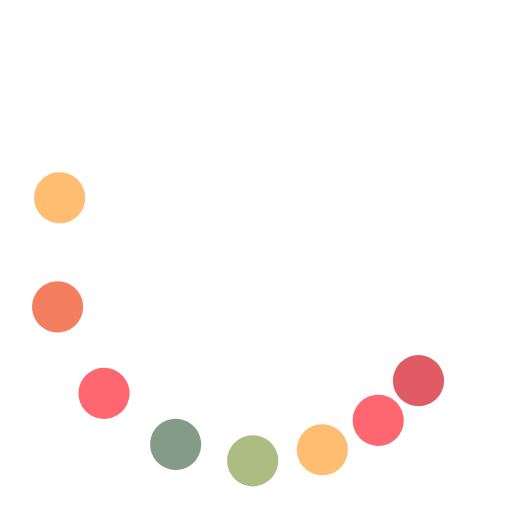
t = 0.00 s
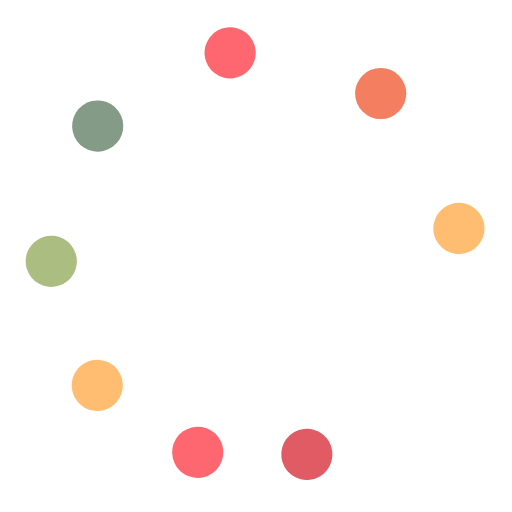
t = 0.38 s
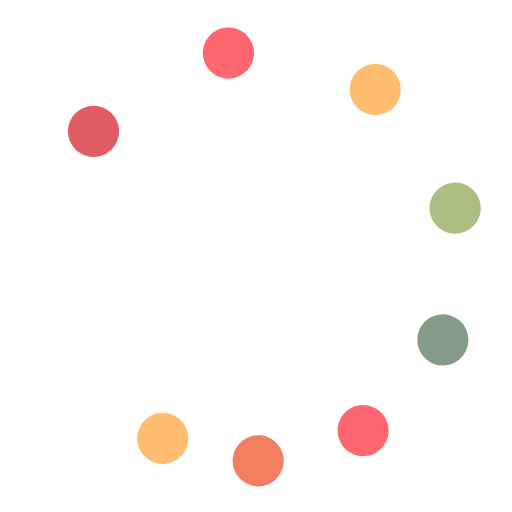
t = 0.75 s
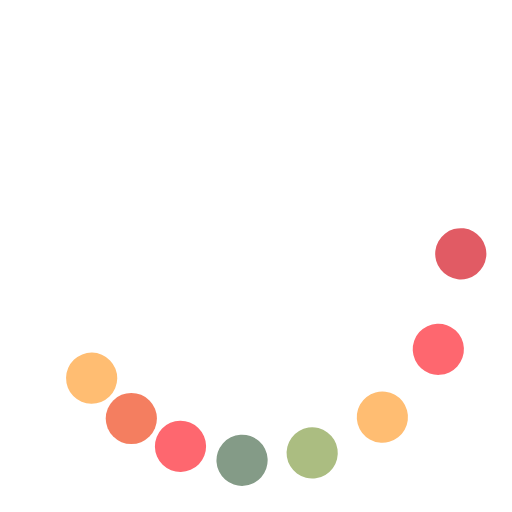
t = 1.13 s

The animated SVG that drew these frames (rendered in a browser with its animation timeline set to each time). Animation: 9 SMIL elements (animateTransform=9); one cycle of 1.50 s, repeats indefinitely.

<svg class="baku-loader" width="96px"  height="96px"  xmlns="http://www.w3.org/2000/svg" viewBox="0 0 100 100" preserveAspectRatio="xMidYMid"><g transform="rotate(0)"><circle cx="81.73413361164941" cy="74.35045716034882" fill="#e15b64" r="5" transform="rotate(340.001 49.9999 50)">
  <animateTransform attributeName="transform" type="rotate" calcMode="spline" values="0 50 50;360 50 50" times="0;1" keySplines="0.5 0 0.5 1" repeatCount="indefinite" dur="1.5s" begin="0s"></animateTransform>
</circle><circle cx="74.35045716034882" cy="81.73413361164941" fill="#FE676F" r="5" transform="rotate(348.352 50.0001 50.0001)">
  <animateTransform attributeName="transform" type="rotate" calcMode="spline" values="0 50 50;360 50 50" times="0;1" keySplines="0.5 0 0.5 1" repeatCount="indefinite" dur="1.5s" begin="-0.0625s"></animateTransform>
</circle><circle cx="65.3073372946036" cy="86.95518130045147" fill="#FFBD72" r="5" transform="rotate(354.236 50 50)">
  <animateTransform attributeName="transform" type="rotate" calcMode="spline" values="0 50 50;360 50 50" times="0;1" keySplines="0.5 0 0.5 1" repeatCount="indefinite" dur="1.5s" begin="-0.125s"></animateTransform>
</circle><circle cx="55.22104768880207" cy="89.65779445495241" fill="#abbd81" r="5" transform="rotate(357.958 50.0002 50.0002)">
  <animateTransform attributeName="transform" type="rotate" calcMode="spline" values="0 50 50;360 50 50" times="0;1" keySplines="0.5 0 0.5 1" repeatCount="indefinite" dur="1.5s" begin="-0.1875s"></animateTransform>
</circle><circle cx="44.77895231119793" cy="89.65779445495241" fill="#849b87" r="5" transform="rotate(359.76 50.0064 50.0064)">
  <animateTransform attributeName="transform" type="rotate" calcMode="spline" values="0 50 50;360 50 50" times="0;1" keySplines="0.5 0 0.5 1" repeatCount="indefinite" dur="1.5s" begin="-0.25s"></animateTransform>
</circle><circle cx="34.692662705396415" cy="86.95518130045147" fill="#FE676F" r="5" transform="rotate(0.183552 50 50)">
  <animateTransform attributeName="transform" type="rotate" calcMode="spline" values="0 50 50;360 50 50" times="0;1" keySplines="0.5 0 0.5 1" repeatCount="indefinite" dur="1.5s" begin="-0.3125s"></animateTransform>
</circle><circle cx="25.649542839651176" cy="81.73413361164941" fill="#f47e60" r="5" transform="rotate(1.86457 50 50)">
  <animateTransform attributeName="transform" type="rotate" calcMode="spline" values="0 50 50;360 50 50" times="0;1" keySplines="0.5 0 0.5 1" repeatCount="indefinite" dur="1.5s" begin="-0.375s"></animateTransform>
</circle><circle cx="18.2658663883506" cy="74.35045716034884" fill="#FFBD72" r="5" transform="rotate(5.45126 50 50)">
  <animateTransform attributeName="transform" type="rotate" calcMode="spline" values="0 50 50;360 50 50" times="0;1" keySplines="0.5 0 0.5 1" repeatCount="indefinite" dur="1.5s" begin="-0.4375s"></animateTransform>
</circle><animateTransform attributeName="transform" type="rotate" calcMode="spline" values="0 50 50;0 50 50" times="0;1" keySplines="0.5 0 0.5 1" repeatCount="indefinite" dur="1.5s"></animateTransform></g></svg>